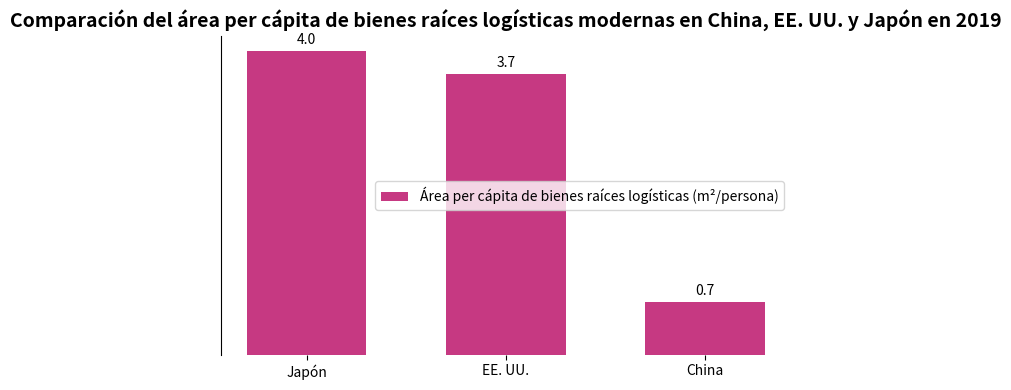

This figure's Python source:
import matplotlib.pyplot as plt
import numpy as np

# Países/Regiones
paises = ["Japón", "EE. UU.", "China"]
# Área per cápita de bienes raíces logísticas (metros cuadrados por persona), los datos pueden ser aproximadamente los mismos
area = [4.0, 3.7, 0.7]

# Crear un lienzo y un subgráfico
fig, ax = plt.subplots(figsize=(6, 4))

# Dibujar un gráfico de barras
x = np.arange(len(paises))
ancho_barra = 0.6
barras = ax.bar(x, area, width=ancho_barra, color="#C63982", label="Área per cápita de bienes raíces logísticas (m²/persona)")

# Agregar etiquetas de datos
for barra in barras:
    altura = barra.get_height()
    ax.annotate(f'{altura}',
                xy=(barra.get_x() + barra.get_width() / 2, altura),
                xytext=(0, 3),  # Ajustar la posición de la etiqueta
                textcoords="offset points",
                ha='center', va='bottom')

# Establecer las marcas y etiquetas del eje x
ax.set_xticks(x)
ax.set_xticklabels(paises)
# Ocultar las marcas del eje y
ax.set_yticks([])
# Establecer el título
ax.set_title("Comparación del área per cápita de bienes raíces logísticas modernas en China, EE. UU. y Japón en 2019", fontsize=14, fontweight="bold")

# Agregar una leyenda
ax.legend(loc='center right')

# Embelezar el gráfico, ocultar los bordes superior, derecho e inferior
for borde in ["top", "right", "bottom"]:
    ax.spines[borde].set_visible(False)

plt.tight_layout()  # Ajustar automáticamente el diseño
plt.show()
